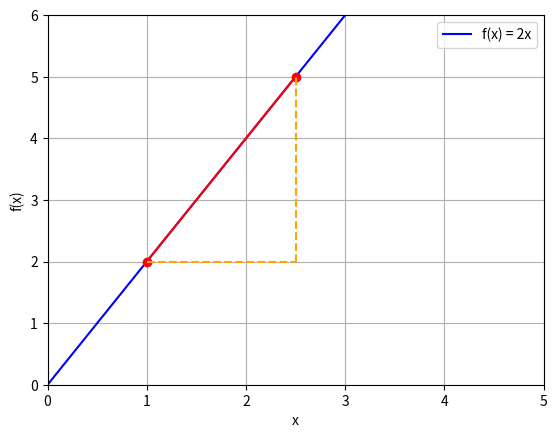

This chart was generated by the following Python code:
import numpy as np
import matplotlib.pyplot as plt

x = np.linspace(0, 5, 100)
y = 2*x

plt.plot(x, y, color='blue', label='f(x) = 2x')

x1, x2 = 1,2.5
y1, y2 = 2,5

plt.plot([x1, x2], [y1, y2], marker='o', color='red')
plt.plot([x2, x2], [y1, y2], 'r--', color='orange')
plt.plot([x1, x2], [y1, y1], 'r--', color='orange')

plt.xlabel('x')
plt.ylabel('f(x)')
plt.legend()
plt.ylim(0, 6)
plt.xlim(0, 5)

plt.grid(True)
plt.show()
